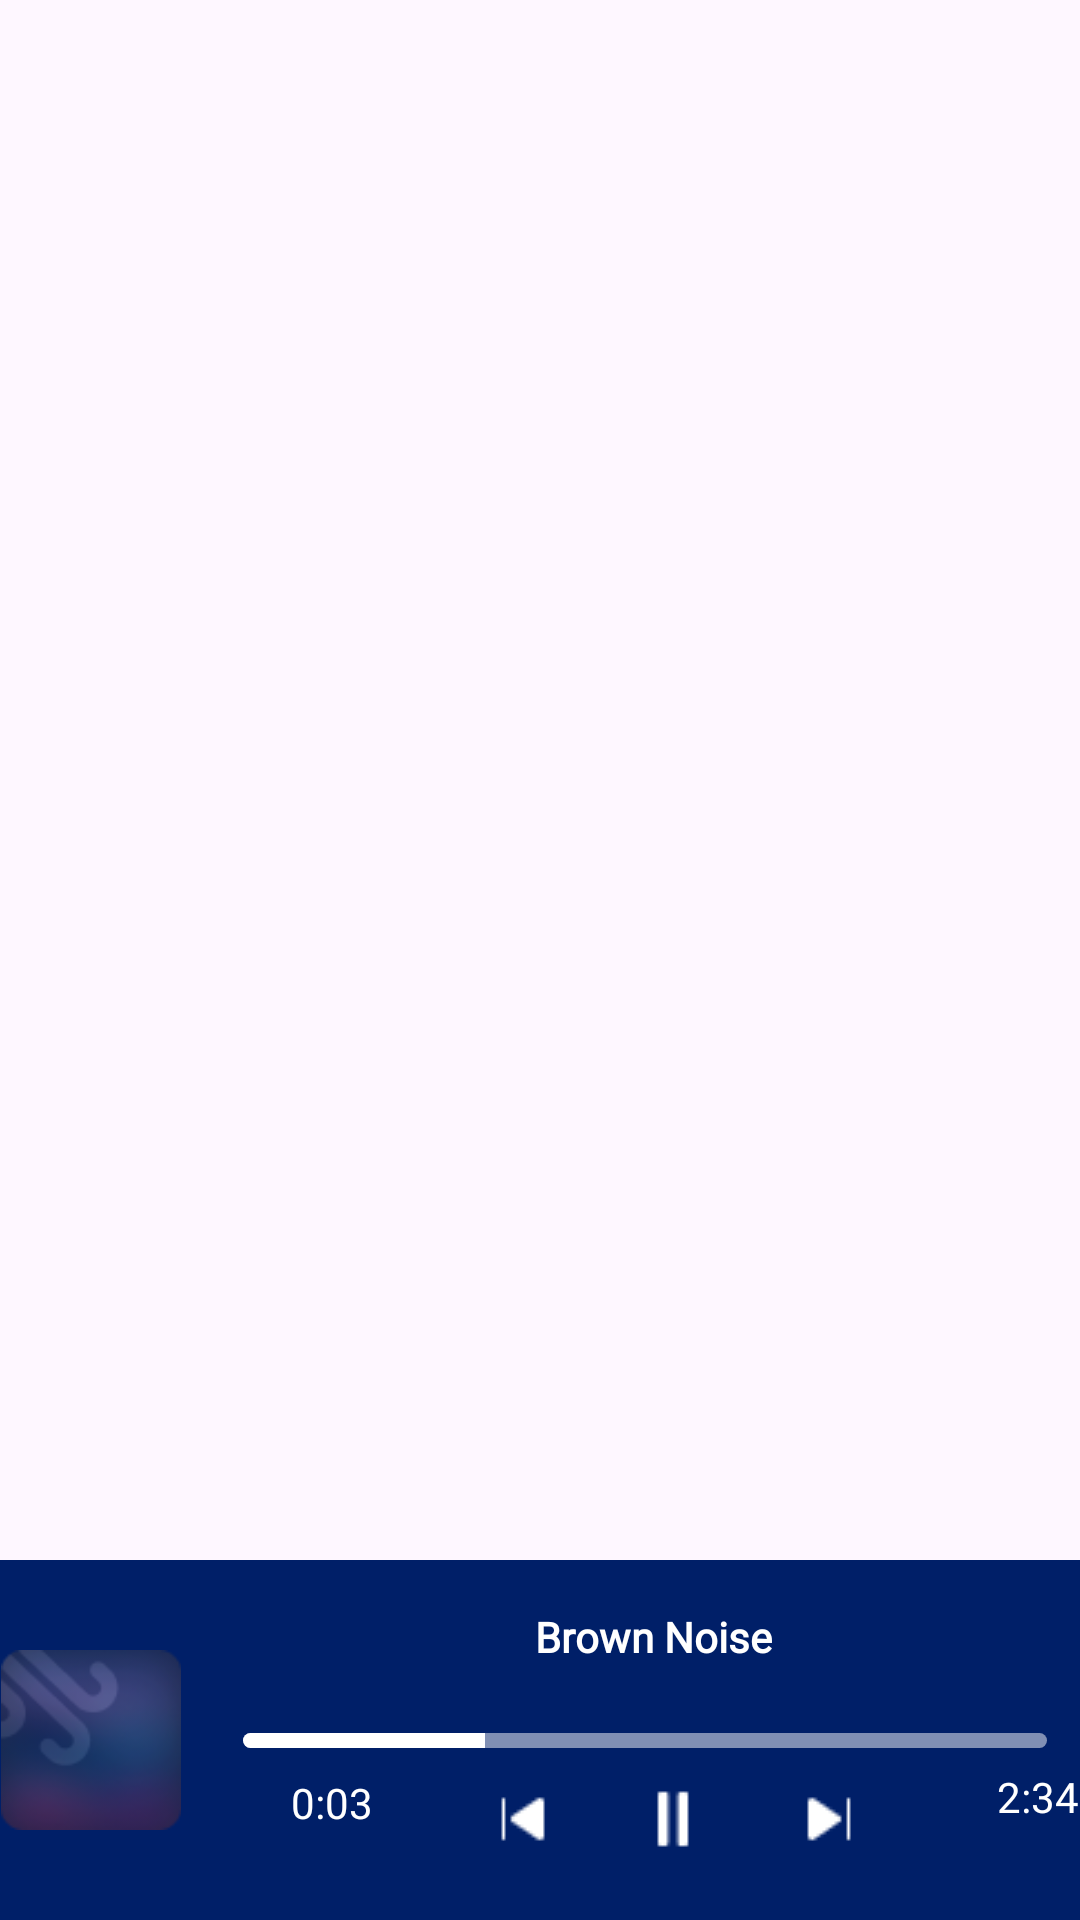

Reconstruct the res/layout file that produces this screen, plus the resources it refers to.
<!-- AndroidManifest.xml: application theme Theme.DLEEP2 -->
<!-- res/layout/fragment_player.xml -->
<?xml version="1.0" encoding="utf-8"?>
<androidx.constraintlayout.widget.ConstraintLayout xmlns:android="http://schemas.android.com/apk/res/android"
    xmlns:app="http://schemas.android.com/apk/res-auto"
    xmlns:tools="http://schemas.android.com/tools"
    android:layout_width="match_parent"
    android:layout_height="match_parent"
    android:id="@+id/rootLayout">


    <androidx.constraintlayout.widget.ConstraintLayout
        android:layout_width="match_parent"
        android:layout_height="120dp"
        android:background="@color/blueplayer"
        app:layout_constraintBottom_toBottomOf="parent"
        app:layout_constraintEnd_toEndOf="parent"
        app:layout_constraintHorizontal_bias="0.0"
        app:layout_constraintStart_toStartOf="parent"
        app:layout_constraintTop_toTopOf="parent"
        app:layout_constraintVertical_bias="1.0">

        <androidx.viewpager2.widget.ViewPager2
            android:id="@+id/vpSong"
            android:layout_width="0dp"
            android:layout_height="0dp"
            android:background="@color/blueplayer"
            app:layout_constraintBottom_toBottomOf="parent"
            app:layout_constraintEnd_toEndOf="parent"
            app:layout_constraintStart_toStartOf="parent"
            app:layout_constraintTop_toTopOf="parent" />

        <ImageView
            android:id="@+id/imageView2"
            android:layout_width="70dp"
            android:layout_height="60dp"
            app:layout_constraintBottom_toBottomOf="parent"
            app:layout_constraintEnd_toStartOf="@+id/seekBar"
            app:layout_constraintStart_toStartOf="parent"
            app:layout_constraintTop_toTopOf="parent"
            app:srcCompat="@drawable/soundone_ex" />

        <SeekBar
            android:id="@+id/seekBar"
            android:layout_width="300dp"
            android:layout_height="wrap_content"
            android:max="100"
            android:progress="30"
            android:progressDrawable="@drawable/custom_seekbar"
            android:thumb="@null"
            app:layout_constraintBottom_toBottomOf="parent"
            app:layout_constraintEnd_toEndOf="parent"
            app:layout_constraintHorizontal_bias="0.0"
            app:layout_constraintStart_toEndOf="@+id/imageView2"
            app:layout_constraintTop_toTopOf="parent"
            app:layout_constraintVertical_bias="0.504" />

        <TextView
            android:id="@+id/textView24"
            android:layout_width="wrap_content"
            android:layout_height="wrap_content"
            android:fontFamily="@font/montserratregular"
            android:text="Brown Noise"
            android:textColor="@color/white"
            android:textStyle="bold"
            app:layout_constraintBottom_toTopOf="@+id/seekBar"
            app:layout_constraintEnd_toEndOf="parent"
            app:layout_constraintHorizontal_bias="0.635"
            app:layout_constraintStart_toStartOf="parent"
            app:layout_constraintTop_toTopOf="parent"
            app:layout_constraintVertical_bias="0.432" />

        <ImageButton
            android:id="@+id/imageButtonPlay"
            android:layout_width="24dp"
            android:layout_height="24dp"
            android:layout_marginStart="28dp"
            android:layout_marginTop="10dp"
            android:background="@null"
            app:layout_constraintBottom_toBottomOf="parent"
            app:layout_constraintStart_toEndOf="@+id/imageButtonPrevious"
            app:layout_constraintTop_toBottomOf="@+id/seekBar"
            app:layout_constraintVertical_bias="0.0"
            app:srcCompat="@drawable/pausebutton" />

        <ImageButton
            android:id="@+id/imageButtonNext"
            android:layout_width="24dp"
            android:layout_height="24dp"
            android:layout_marginStart="28dp"
            android:layout_marginTop="10dp"
            android:background="@null"
            app:layout_constraintBottom_toBottomOf="parent"
            app:layout_constraintStart_toEndOf="@+id/imageButtonPlay"
            app:layout_constraintTop_toBottomOf="@+id/seekBar"
            app:layout_constraintVertical_bias="0.0"
            app:srcCompat="@drawable/nextbutton" />

        <ImageButton
            android:id="@+id/imageButtonPrevious"
            android:layout_width="wrap_content"
            android:layout_height="24dp"
            android:layout_marginStart="40dp"
            android:layout_marginTop="10dp"
            android:background="@null"
            app:layout_constraintBottom_toBottomOf="parent"
            app:layout_constraintStart_toEndOf="@+id/StartTime"
            app:layout_constraintTop_toBottomOf="@+id/seekBar"
            app:layout_constraintVertical_bias="0.0"
            app:srcCompat="@drawable/previousbutton" />

        <TextView
            android:id="@+id/StartTime"
            android:layout_width="wrap_content"
            android:layout_height="wrap_content"
            android:layout_marginStart="32dp"
            android:layout_marginTop="5dp"
            android:fontFamily="@font/montserratregular"
            android:text="0:03"
            android:textColor="@color/white"
            app:layout_constraintBottom_toBottomOf="parent"
            app:layout_constraintStart_toEndOf="@+id/imageView2"
            app:layout_constraintTop_toBottomOf="@+id/seekBar"
            app:layout_constraintVertical_bias="0.064" />

        <TextView
            android:id="@+id/EndTime"
            android:layout_width="wrap_content"
            android:layout_height="wrap_content"
            android:layout_marginStart="44dp"
            android:layout_marginTop="5dp"
            android:fontFamily="@font/montserratregular"
            android:text="2:34"
            android:textColor="@color/white"
            app:layout_constraintStart_toEndOf="@+id/imageButtonNext"
            app:layout_constraintTop_toBottomOf="@+id/seekBar" />


    </androidx.constraintlayout.widget.ConstraintLayout>

</androidx.constraintlayout.widget.ConstraintLayout>
<!-- resources referenced by this layout -->
<resources>
  <color name="blueplayer">#001F68</color>
  <color name="white">#FFFFFFFF</color>
  <!-- drawable custom_seekbar (drawable) -->
  <?xml version="1.0" encoding="utf-8"?>
  <layer-list xmlns:android="http://schemas.android.com/apk/res/android">
  
      <item android:id="@android:id/background"
          android:gravity="center_vertical">
  
          <shape android:shape="rectangle">
              <solid android:color="@color/brokenwhite" />
              <corners android:radius="10dp" />
              <size android:height="5dp"/>
          </shape>
      </item>
  
      <item android:id="@android:id/progress"
          android:gravity="center_vertical">
          <clip>
              <shape android:shape="rectangle">
                  <solid android:color="@color/white" />
                  <corners android:radius="10dp"/>
                  <size android:height="5dp"/>
              </shape>
          </clip>
      </item>
  </layer-list>
  <!-- drawable nextbutton: png bitmap (drawable, 241 bytes) -->
  <!-- drawable pausebutton: png bitmap (drawable, 189 bytes) -->
  <!-- drawable previousbutton: png bitmap (drawable, 231 bytes) -->
  <!-- drawable soundone_ex: png bitmap (drawable, 8743 bytes) -->
  <style name="Theme.DLEEP2" parent="Base.Theme.DLEEP2" />
  <color name="brokenwhite">#80FFFFFF</color>
  <style name="Base.Theme.DLEEP2" parent="Theme.Material3.DayNight.NoActionBar">
          
          
      </style>
</resources>
